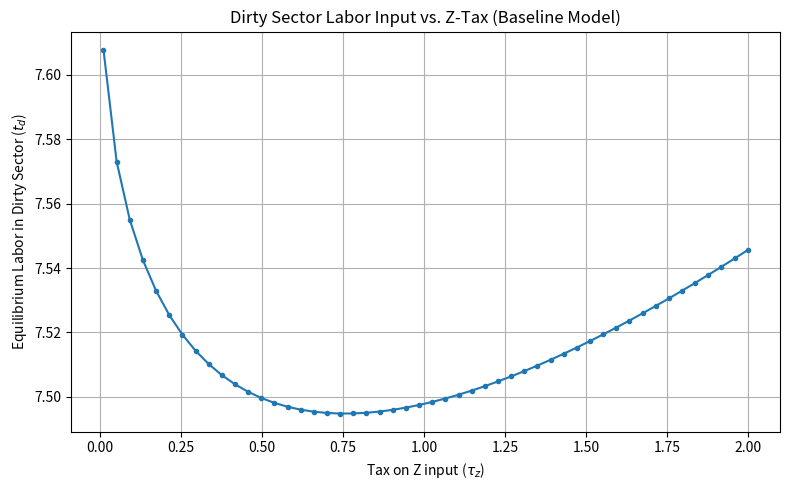
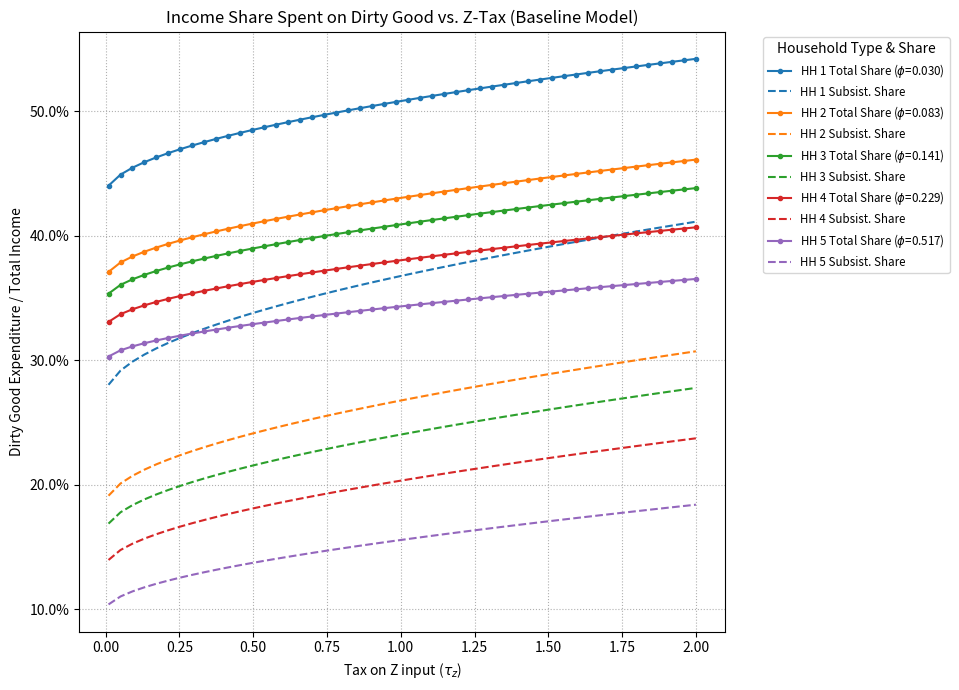

Reproduce these figures in Python, in order.
import numpy as np
from scipy.optimize import root
import matplotlib.pyplot as plt
import time # Optional: to time the execution

# --- Parameters ---
alpha = 0.7
beta = 0.2
gamma = 0.2
r = -1.0
t = 24.0
d0 = 0.5 # Baseline dirty good consumption
epsilon_c = 0.995
epsilon_d = 0.92 # Using the value from the baseline code
p_c = 1.0 # Numeraire
phi = np.array([0.03, 0.0825, 0.141, 0.229, 0.5175])
n = len(phi)

# --- Solve Function (Modified slightly to ensure l_agents is returned) ---
# (Same solve function as the previous version - ensures needed results are returned)
def solve(tau_w, tau_z, g):

    # --- Nested System Equations Function ---
    def system_eqns(y):
        t_c, t_d, log_z_c, log_z_d, w, p_d, l = y
        # Add bounds/checks to prevent log/exponent issues during iteration
        if p_d <= 1e-6 or w <= 1e-6: # Prevent issues with price/wage near zero
            return np.full(7, 1e6)
        z_c = np.exp(min(log_z_c, 20)) # Avoid overflow
        z_d = np.exp(min(log_z_d, 20))

        # Ensure t_c, t_d > 0 for CES
        t_c_eff = max(t_c, 1e-9)
        t_d_eff = max(t_d, 1e-9)

        # Check for potentially very large inputs causing issues
        if t_c_eff > 1e6 or t_d_eff > 1e6 or z_c > 1e6 or z_d > 1e6:
             return np.full(7, 1e6)

        f_c = (epsilon_c * (t_c_eff**r) + (1 - epsilon_c) * (z_c**r))**(1/r)
        f_d = (epsilon_d * (t_d_eff**r) + (1 - epsilon_d) * (z_d**r))**(1/r)

        # Calculate Y_tilde (Full Income net of committed d expenditure potential)
        Y_tilde = phi * w * (1 - tau_w) * t + l - p_d * d0
        if np.any(Y_tilde <= 1e-9): # Check for non-positive income base
             return np.full(7, 1e6)

        # Demands (including leisure calculation)
        d_agents = (beta / (p_d * (alpha + beta + gamma))) * Y_tilde + d0
        # Price of leisure includes net wage
        price_leisure = phi * w * (1 - tau_w)
        if np.any(price_leisure <= 1e-9): # Avoid division by zero
             return np.full(7, 1e6)
        l_agents = (gamma / ((alpha + beta + gamma) * price_leisure)) * Y_tilde
        l_agents = np.clip(l_agents, 1e-9, t - 1e-9) # Ensure leisure is valid

        agg_labor = np.sum(phi * (t - l_agents))
        agg_d = np.sum(d_agents)

        # --- System of Equations ---
        eq1 = t_c + t_d - agg_labor # Labor market clearing
        eq2 = (agg_d + 0.5 * g / p_d) - f_d # Dirty goods market clearing

        # FOCs (using safe t_c_eff, t_d_eff)
        MP_L_c = epsilon_c * (t_c_eff**(r - 1)) * (f_c**(1 - r))
        eq3 = w - MP_L_c
        MP_Z_c = (1 - epsilon_c) * (z_c**(r - 1)) * (f_c**(1 - r))
        eq4 = tau_z - MP_Z_c
        MP_L_d = epsilon_d * (t_d_eff**(r - 1)) * (f_d**(1 - r))
        eq5 = w - MP_L_d * p_d
        MP_Z_d = (1 - epsilon_d) * (z_d**(r - 1)) * (f_d**(1 - r))
        eq6 = tau_z - MP_Z_d * p_d

        # Gov budget constraint
        total_wage_tax_revenue = np.sum(tau_w * w * phi * (t - l_agents))
        total_z_tax_revenue = tau_z * (z_c + z_d)
        eq7 = n * l - (total_wage_tax_revenue + total_z_tax_revenue - g)

        # Check for NaN/Inf in residuals
        residuals = np.array([eq1, eq2, eq3, eq4, eq5, eq6, eq7])
        if np.any(np.isnan(residuals)) or np.any(np.isinf(residuals)):
            return np.full(7, 1e7) # Return large penalty if calculation breaks

        return residuals
    # --- End of Nested System Equations Function ---

    # Initial guess
    y0 = np.array([0.3, 0.4, np.log(0.6), np.log(0.4), 0.5, 1.5, 0.1])

    # Solve the system
    sol = root(system_eqns, y0, method='lm', options={'xtol': 1e-8, 'ftol': 1e-8, 'maxiter': 2000})

    # --- Post-processing (extract results needed for analysis) ---
    results = {"sol": sol} # Store solver object
    if sol.success:
        t_c, t_d, log_z_c, log_z_d, w, p_d, l = sol.x
        # Check for extreme values in solution before proceeding
        if not (np.isfinite(sol.x).all() and p_d > 1e-6 and w > 1e-6):
             results.update({
                 "t_d": np.nan, "p_d": np.nan, "d_agents": np.full(n, np.nan),
                 "incomes": np.full(n, np.nan), "l_agents": np.full(n, np.nan) # Added l_agents placeholder
             })
             # Override success status if solution is numerically bad
             sol.success = False
             return results, sol.success


        z_c = np.exp(log_z_c)
        z_d = np.exp(log_z_d)

        # Recalculate key values based on solution
        Y_tilde = phi * w * (1 - tau_w) * t + l - p_d * d0
        # Ensure Y_tilde is positive before proceeding
        if np.any(Y_tilde <= 1e-9):
            results.update({
                "t_d": np.nan, "p_d": np.nan, "d_agents": np.full(n, np.nan),
                "incomes": np.full(n, np.nan), "l_agents": np.full(n, np.nan)
            })
            sol.success = False # Mark as failed if Y_tilde issue arises post-solve
            return results, sol.success


        d_agents = (beta / (p_d * (alpha + beta + gamma))) * Y_tilde + d0
        price_leisure = phi * w * (1 - tau_w)
        l_agents = (gamma / ((alpha + beta + gamma) * price_leisure)) * Y_tilde
        l_agents = np.clip(l_agents, 1e-9, t - 1e-9)
        labor_supply = t - l_agents

        # Calculate income for each agent
        # Income = Net Labor Income + Lump-sum Transfer
        incomes = phi * w * (1 - tau_w) * labor_supply + l

        results.update({
            "t_d": t_d,
            "p_d": p_d,
            "d_agents": d_agents,
            "incomes": incomes,
            "l_agents": l_agents, # Make sure l_agents is available if needed later
        })
    else:
        # Add NaN placeholders if solver fails
        results.update({
            "t_d": np.nan,
            "p_d": np.nan,
            "d_agents": np.full(n, np.nan),
            "incomes": np.full(n, np.nan),
            "l_agents": np.full(n, np.nan) # Add placeholder here too
        })


    return results, sol.success # Return dict and convergence status


# --- Simulation Setup ---

# Fixed parameters
tau_w_fixed = np.array([-1.75, -0.5, 0.0, 0.25, 0.55]) # Klenert optimality values from example
g_fixed = 5.0

# Range for tau_z to iterate over
tau_z_values = np.linspace(0.01, 2.0, 50) # e.g., 50 points from 0.01 to 2.0

# Lists to store results
tau_z_list = []
t_d_list = []
p_d_list = [] # Store p_d
incomes_list = [] # Store incomes arrays
# List to store arrays of total dirty good income shares
total_income_shares_list = []
# List to store arrays of subsistence dirty good income shares
subsistence_shares_list = []


print("Starting simulation for baseline model...")
start_time = time.time()

# --- Main Simulation Loop ---
for tau_z_val in tau_z_values:
    print(f"  Processing tau_z = {tau_z_val:.3f}...")
    try:
        results_dict, converged = solve(tau_w_fixed, tau_z_val, g_fixed)

        tau_z_list.append(tau_z_val) # Store tau_z regardless of convergence

        if converged:
            t_d = results_dict["t_d"]
            p_d = results_dict["p_d"]
            d_agents = results_dict["d_agents"]
            incomes = results_dict["incomes"]

            # Store results needed for both share types
            t_d_list.append(t_d)
            p_d_list.append(p_d)
            incomes_list.append(incomes) # Store the array of incomes

            # Calculate Total dirty good income share
            total_dirty_expenditure = p_d * d_agents
            total_income_shares = np.divide(total_dirty_expenditure, incomes,
                                            out=np.full_like(incomes, np.nan),
                                            where=incomes > 1e-9)
            total_income_shares_list.append(total_income_shares)

            # Calculate Subsistence dirty good income share
            subsistence_expenditure = p_d * d0
            subsistence_shares = np.divide(subsistence_expenditure, incomes,
                                           out=np.full_like(incomes, np.nan),
                                           where=incomes > 1e-9)
            subsistence_shares_list.append(subsistence_shares)


        else:
            # Append NaNs if solver failed
            t_d_list.append(np.nan)
            p_d_list.append(np.nan)
            incomes_list.append(np.full(n, np.nan))
            total_income_shares_list.append(np.full(n, np.nan))
            subsistence_shares_list.append(np.full(n, np.nan))
            print(f"    WARNING: Solver failed for tau_z = {tau_z_val:.3f}")
            # Optional: print solver message results_dict['sol'].message

    except Exception as e:
        # Handle potential errors during solving or calculation
        print(f"    ERROR: Exception occurred for tau_z = {tau_z_val:.3f}: {e}")
        # Append NaNs safely
        if len(tau_z_list) > len(t_d_list): # Ensure lists stay aligned if error before appends
            t_d_list.append(np.nan)
            p_d_list.append(np.nan)
            incomes_list.append(np.full(n, np.nan))
            total_income_shares_list.append(np.full(n, np.nan))
            subsistence_shares_list.append(np.full(n, np.nan))


end_time = time.time()
print(f"Simulation finished in {end_time - start_time:.2f} seconds.")

# Convert lists to NumPy arrays for easier plotting
tau_z_array = np.array(tau_z_list)
t_d_array = np.array(t_d_list)
p_d_array = np.array(p_d_list) # Added
incomes_array = np.array(incomes_list) # Added, shape (num_steps, n)
total_income_shares_array = np.array(total_income_shares_list) # shape (num_steps, n)
subsistence_shares_array = np.array(subsistence_shares_list) # Added, shape (num_steps, n)


# --- Plotting Results ---
print("Plotting results...")

# Plot 1: t_d vs tau_z (No change here)
fig1, ax1 = plt.subplots(figsize=(8, 5))
valid_td_mask = ~np.isnan(t_d_array) # Mask for converged points
ax1.plot(tau_z_array[valid_td_mask], t_d_array[valid_td_mask], marker='.', linestyle='-')
ax1.set_xlabel("Tax on Z input ($\\tau_z$)")
ax1.set_ylabel("Equilibrium Labor in Dirty Sector ($t_d$)")
ax1.set_title("Dirty Sector Labor Input vs. Z-Tax (Baseline Model)")
ax1.grid(True)
plt.tight_layout()

# Plot 2: Income Shares vs tau_z (Modified)
fig2, ax2 = plt.subplots(figsize=(12, 7)) # Make figure slightly wider for legend
for i in range(n): # Loop through each household type
    # Get total income shares for household i
    total_shares_hh_i = total_income_shares_array[:, i]
    # Get subsistence income shares for household i
    subsistence_shares_hh_i = subsistence_shares_array[:, i]

    # Use a single mask based on total shares (assuming failure affects both)
    valid_mask = ~np.isnan(total_shares_hh_i)

    # Plot Total Share (Solid Line)
    ax2.plot(tau_z_array[valid_mask], total_shares_hh_i[valid_mask],
             marker='.', linestyle='-', color=f'C{i}', # Assign color based on index
             label=f'HH {i+1} Total Share ($\\phi$={phi[i]:.3f})')

    # Plot Subsistence Share (Dashed Line, same color)
    ax2.plot(tau_z_array[valid_mask], subsistence_shares_hh_i[valid_mask],
             marker=None, linestyle='--', color=f'C{i}', # Use same color
             label=f'HH {i+1} Subsist. Share') # Simplified label


ax2.set_xlabel("Tax on Z input ($\\tau_z$)")
ax2.set_ylabel("Dirty Good Expenditure / Total Income")
ax2.set_title("Income Share Spent on Dirty Good vs. Z-Tax (Baseline Model)")

# Improve legend handling
handles, labels = ax2.get_legend_handles_labels()
# Create a clearer legend - could group by household if needed, but this is simpler
ax2.legend(handles, labels, title="Household Type & Share", bbox_to_anchor=(1.05, 1), loc='upper left', fontsize='small')

ax2.grid(True, linestyle=':') # Lighter grid
ax2.yaxis.set_major_formatter(plt.FuncFormatter(lambda y, _: '{:.1%}'.format(y))) # Format y-axis as percentage
plt.tight_layout(rect=[0, 0, 0.82, 1]) # Adjust layout more for potentially longer legend

plt.show()

print("Script finished.")